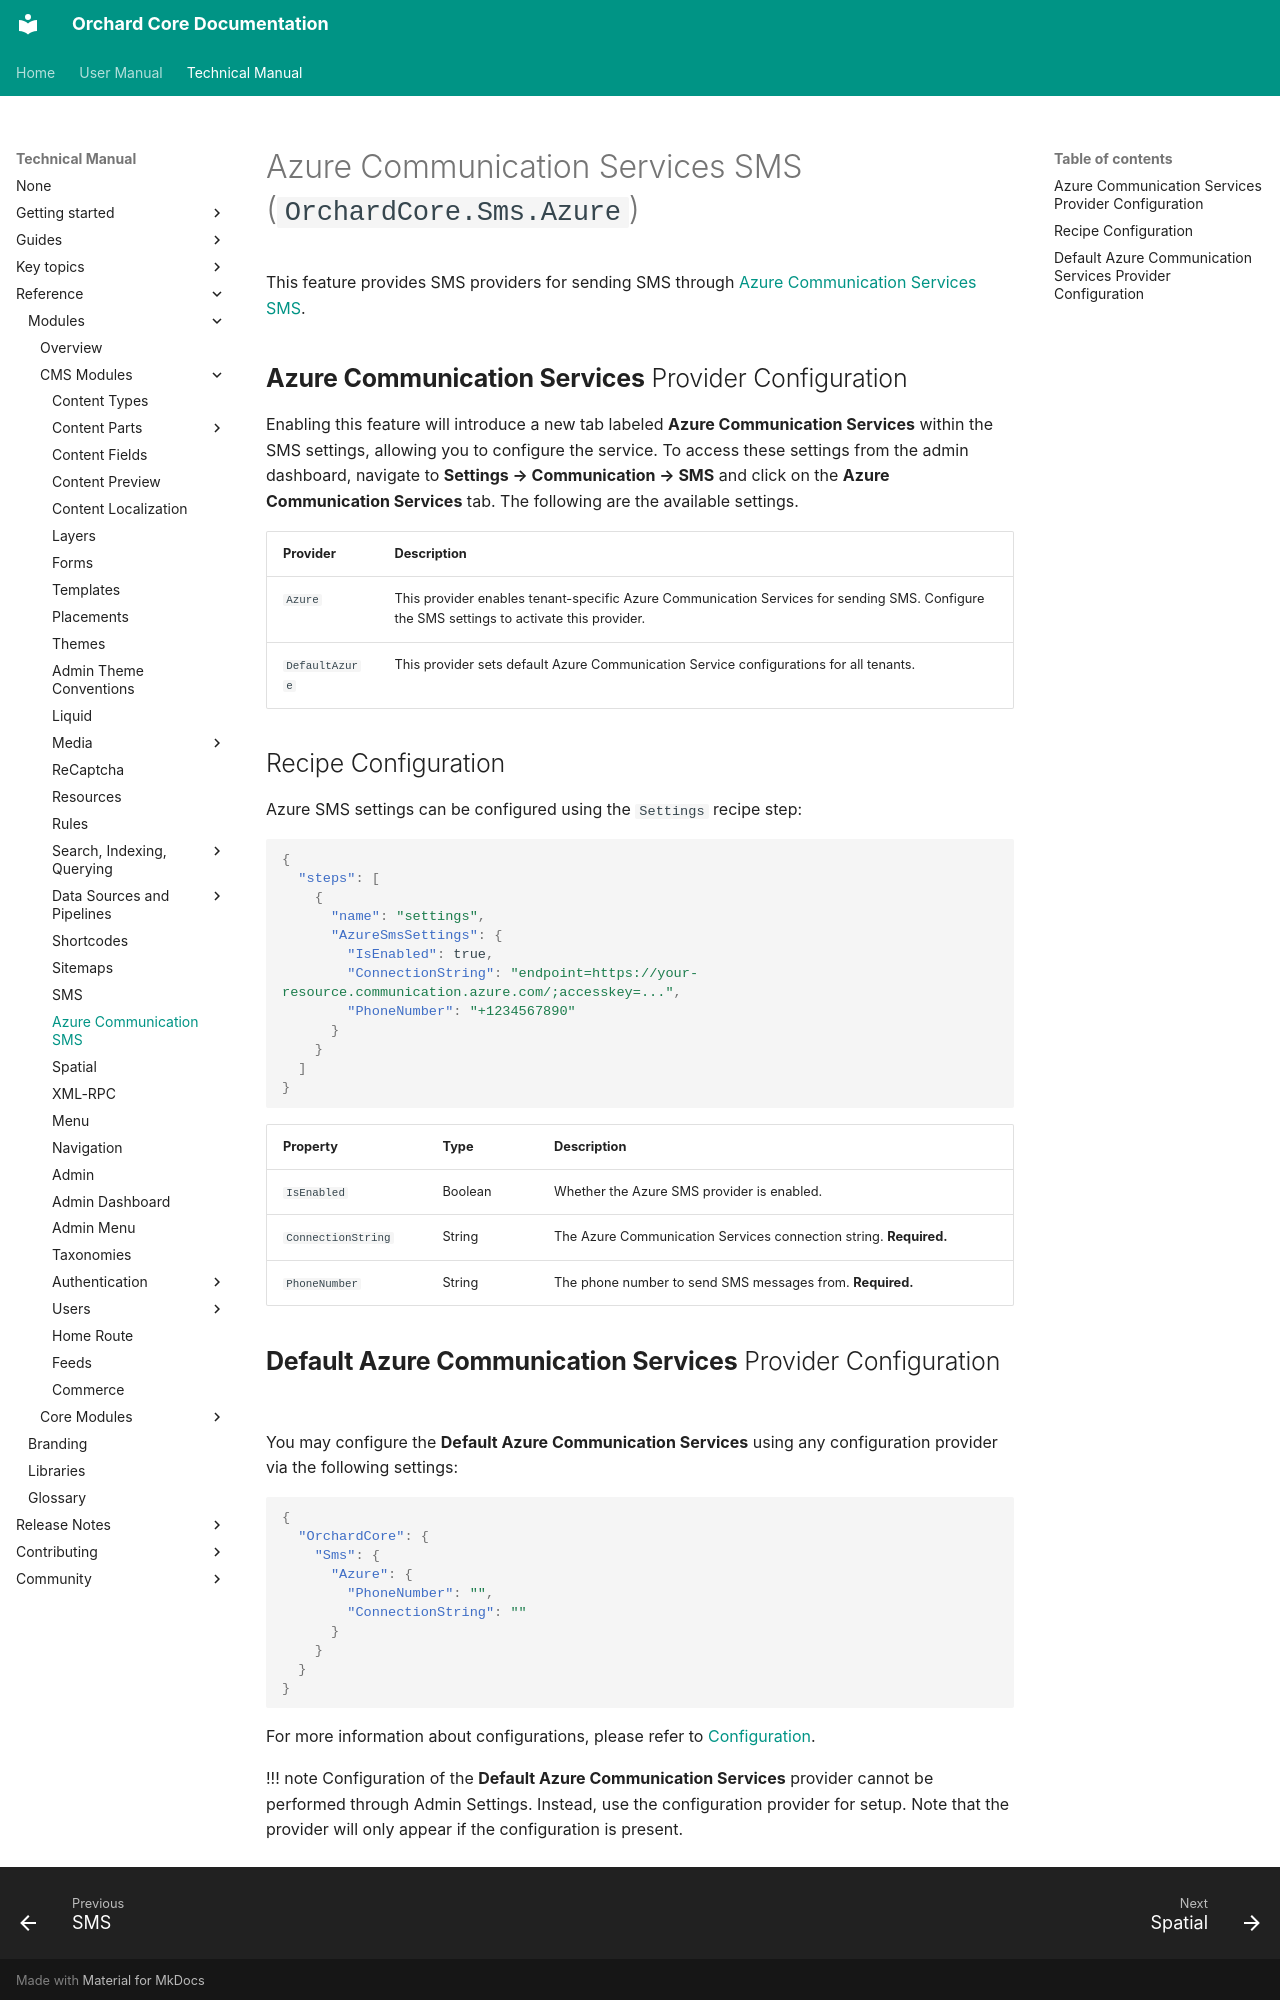

repository: OrchardCMS/OrchardCore · page: reference/modules/Sms.Azure/index.html · generator: mkdocs

# Azure Communication Services SMS (`OrchardCore.Sms.Azure`)

This feature provides SMS providers for sending SMS through [Azure Communication Services SMS](https://learn.microsoft.com/en-us/azure/communication-services/concepts/sms/concepts).

## **Azure Communication Services** Provider Configuration

Enabling this feature will introduce a new tab labeled **Azure Communication Services** within the SMS settings, allowing you to configure the service. To access these settings from the admin dashboard, navigate to **Settings → Communication → SMS** and click on the **Azure Communication Services** tab. The following are the available settings.

| Provider       | Description                                                                                                                               |
|----------------|-------------------------------------------------------------------------------------------------------------------------------------------|
| `Azure`        | This provider enables tenant-specific Azure Communication Services for sending SMS. Configure the SMS settings to activate this provider. |
| `DefaultAzure` | This provider sets default Azure Communication Service configurations for all tenants.                                                    |


## Recipe Configuration

Azure SMS settings can be configured using the `Settings` recipe step:

```json
{
  "steps": [
    {
      "name": "settings",
      "AzureSmsSettings": {
        "IsEnabled": true,
        "ConnectionString": "endpoint=https://your-resource.communication.azure.com/;accesskey=...",
        "PhoneNumber": "+1234567890"
      }
    }
  ]
}
```

| Property           | Type    | Description                                                       |
|--------------------|---------|-------------------------------------------------------------------|
| `IsEnabled`        | Boolean | Whether the Azure SMS provider is enabled.                        |
| `ConnectionString` | String  | The Azure Communication Services connection string. **Required.** |
| `PhoneNumber`      | String  | The phone number to send SMS messages from. **Required.**         |
